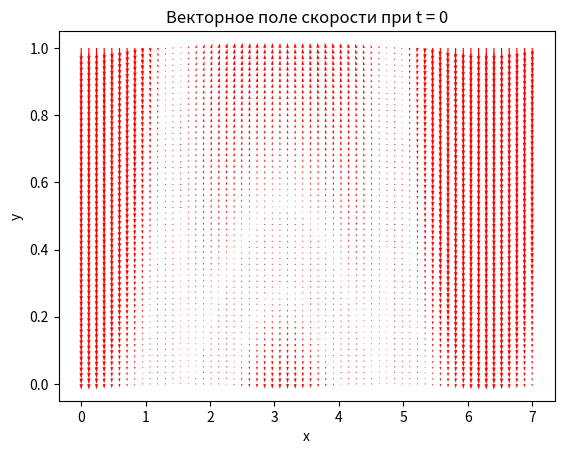
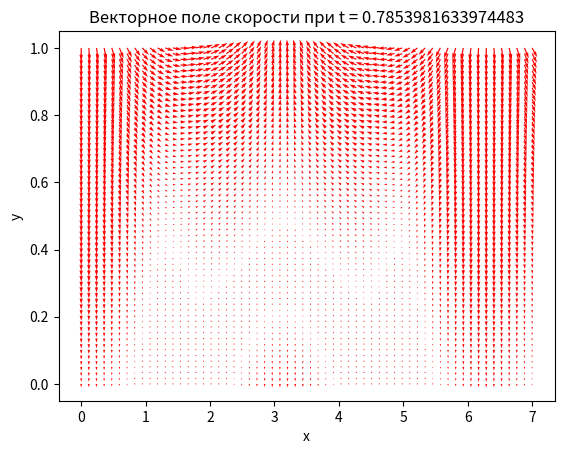
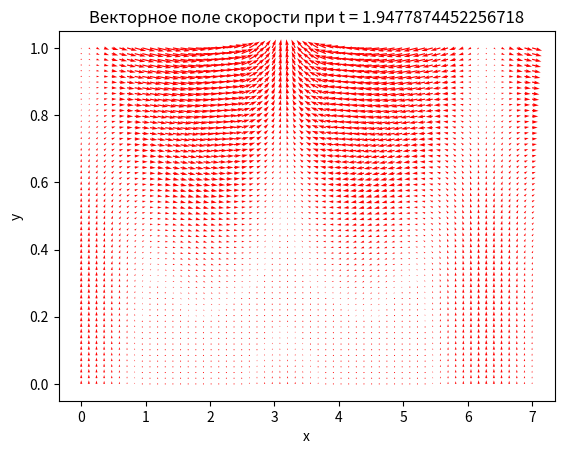
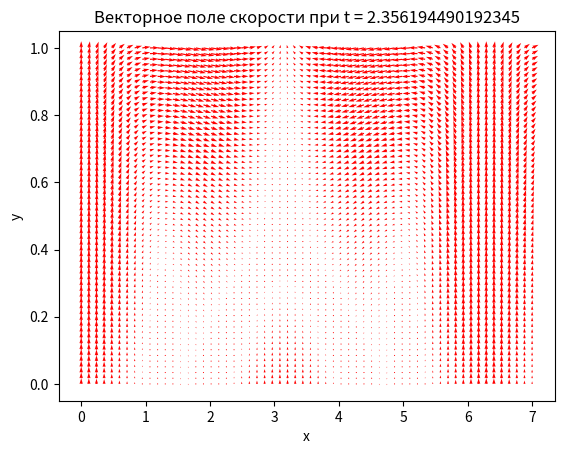

These charts were generated, in order, by the following Python code:
import numpy as np
import matplotlib.pyplot as plt
from sympy import symbols, diff, cos, exp, sqrt, I, lambdify

# Символьные переменные
y, x, t = symbols('y x t')
b = 10.0
omega = 1.0

lamda = (sqrt(omega) / sqrt(2)) * (1 + I)

ksi = 0.1 * cos(x)
ksi_prime = diff(ksi, x)
ksi_double_prime = diff(ksi_prime, x)

A = (b * omega * ksi_prime) / (1 + exp(2 * lamda * ksi)) * (
    exp(lamda * y) + exp(-lamda * y) * exp(2 * lamda * ksi)
) - (b * omega * ksi_prime)

B = (
    b
    * omega
    * (
        ksi_prime**2
        * (2 * exp(lamda * ksi) * (exp(lamda * y) + exp(-lamda * y) - 1))
        / (1 + exp(2 * lamda * ksi)) ** 2
        - ksi_double_prime
        * (exp(lamda * y) - exp(2 * lamda * ksi * (exp(-lamda * y) + 1)))
        / (lamda * (1 + exp(2 * lamda * ksi)))
        + y * ksi_double_prime
    )
)

U_expr = A * exp(I * t)
V_expr = B * exp(I * t)

U_func = lambdify((x, y, t), U_expr, 'numpy')
V_func = lambdify((x, y, t), V_expr, 'numpy')

x_vals = np.linspace(0, 7, 60)
y_vals = np.linspace(0, 1, 60)
X, Y = np.meshgrid(x_vals, y_vals)


def plot_vector_field(t_val):
    U_vals = np.real(U_func(X, Y, t_val))
    V_vals = np.real(V_func(X, Y, t_val))

    # plt.figure(figsize=(6, 6))
    plt.quiver(X, Y, U_vals, V_vals, color='r')
    plt.title(f'Векторное поле скорости при t = {t_val}')
    plt.xlabel('x')
    plt.ylabel('y')
    plt.show()


time_values = [0, 0.25 * np.pi, 0.62 * np.pi, 0.75 * np.pi]
for t_val in time_values:
    plot_vector_field(t_val)
